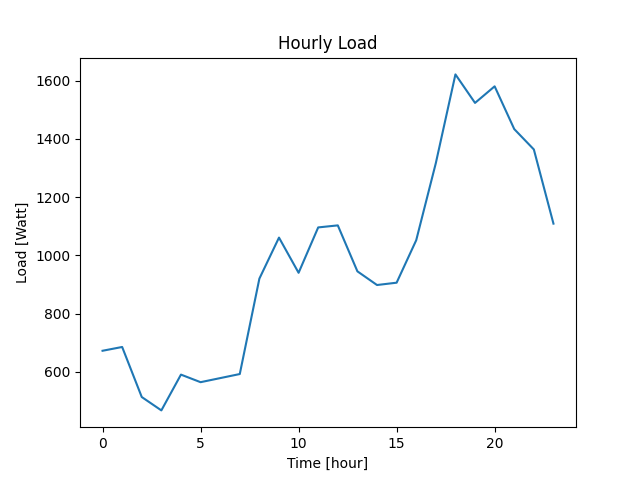

The data file committed next to this chart (first rows):
Datetime, Load
2022-04-07 10:40:43, 672
2022-04-07 11:40:43, 685
2022-04-07 12:40:43, 513
2022-04-07 13:40:43, 467
2022-04-07 14:40:43, 590
2022-04-07 15:40:43, 564
2022-04-07 16:40:43, 578
2022-04-07 17:40:43, 592
2022-04-07 18:40:43, 920
2022-04-07 19:40:43, 1061
2022-04-07 20:40:43, 940
2022-04-07 21:40:43, 1096
2022-04-07 22:40:43, 1103
2022-04-07 23:40:43, 945
2022-04-08 00:40:43, 898
2022-04-08 01:40:43, 906
2022-04-08 02:40:43, 1052
2022-04-08 03:40:43, 1317
2022-04-08 04:40:43, 1622
2022-04-08 05:40:43, 1524
2022-04-08 06:40:43, 1581
2022-04-08 07:40:43, 1434
2022-04-08 08:40:43, 1364
2022-04-08 09:40:43, 1109
